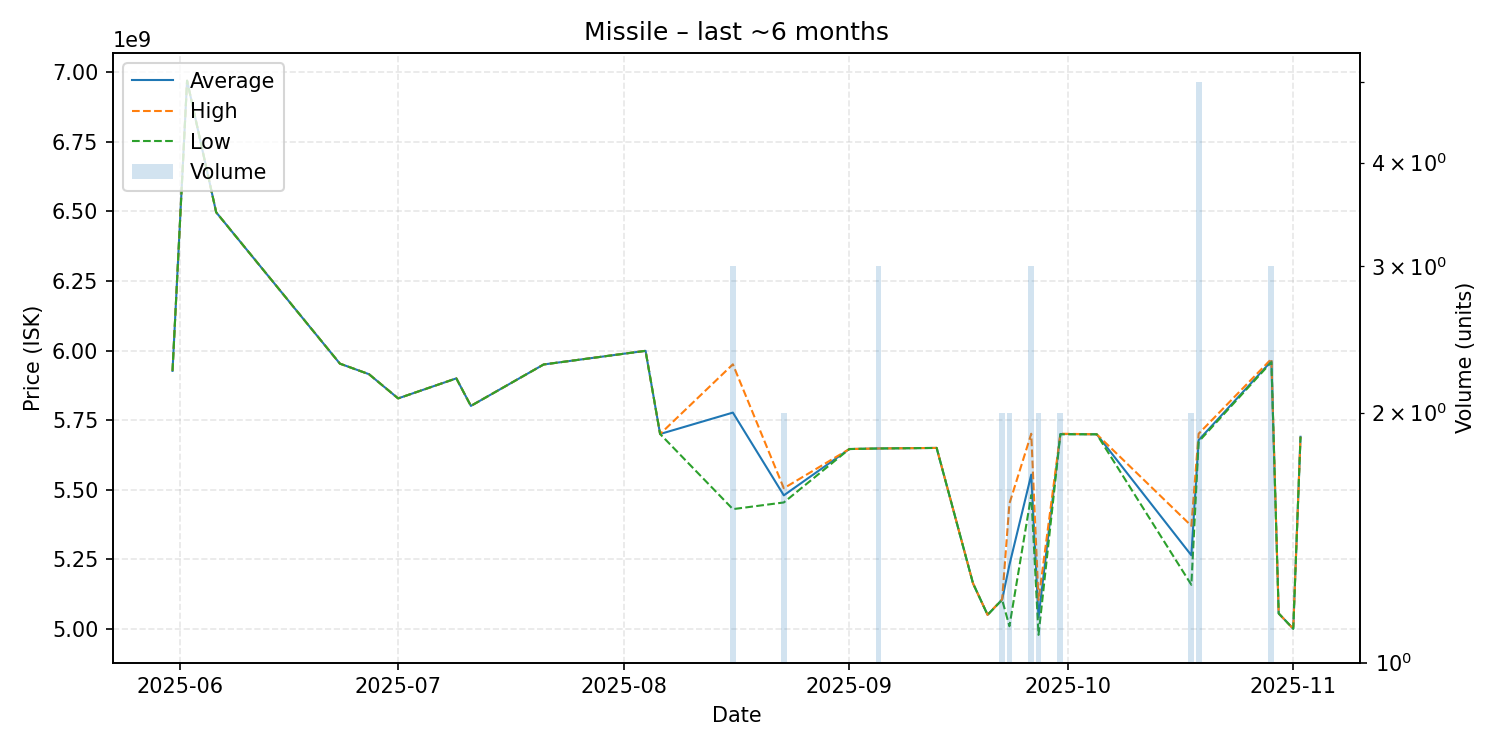

The file beside this chart, header and first rows:
date, average, highest, lowest, order_count, volume
2025-05-31, 5927000000, 5927000000, 5927000000, 1, 1
2025-06-02, 6970000000, 6970000000, 6970000000, 1, 1
2025-06-06, 6497000000, 6497000000, 6497000000, 1, 1
2025-06-23, 5953000000, 5953000000, 5953000000, 1, 1
2025-06-27, 5915000000, 5915000000, 5915000000, 1, 1
2025-07-01, 5828000000, 5828000000, 5828000000, 1, 1
2025-07-09, 5900000000, 5900000000, 5900000000, 1, 1
2025-07-11, 5801000000, 5801000000, 5801000000, 1, 1
2025-07-21, 5950000000, 5950000000, 5950000000, 1, 1
2025-08-04, 5999000000, 5999000000, 5999000000, 1, 1
2025-08-06, 5700000000, 5700000000, 5700000000, 1, 1
2025-08-16, 5777000000, 5950500000, 5430000000, 3, 3
2025-08-23, 5479500000, 5505000000, 5454000000, 2, 2
2025-09-01, 5646000000, 5646000000, 5646000000, 1, 1
2025-09-05, 5648000000, 5648000000, 5648000000, 2, 3
2025-09-13, 5650000000, 5650000000, 5650000000, 1, 1
2025-09-18, 5163000000, 5163000000, 5163000000, 1, 1
2025-09-20, 5050000000, 5050000000, 5050000000, 1, 1
2025-09-22, 5105000000, 5106000000, 5104000000, 2, 2
2025-09-23, 5229500000, 5450000000, 5009000000, 2, 2
2025-09-26, 5554000000, 5701000000, 5480500000, 3, 3
2025-09-27, 5040500000, 5103000000, 4978000000, 2, 2
2025-09-30, 5700000000, 5701000000, 5699000000, 2, 2
2025-10-05, 5699000000, 5699000000, 5699000000, 1, 1
2025-10-18, 5264000000, 5370000000, 5158000000, 2, 2
2025-10-19, 5678200000, 5701000000, 5672500000, 4, 5
2025-10-29, 5962333333, 5970000000, 5958500000, 3, 3
2025-10-30, 5055000000, 5055000000, 5055000000, 1, 1
2025-11-01, 5000000000, 5000000000, 5000000000, 1, 1
2025-11-02, 5690000000, 5690000000, 5690000000, 1, 1
